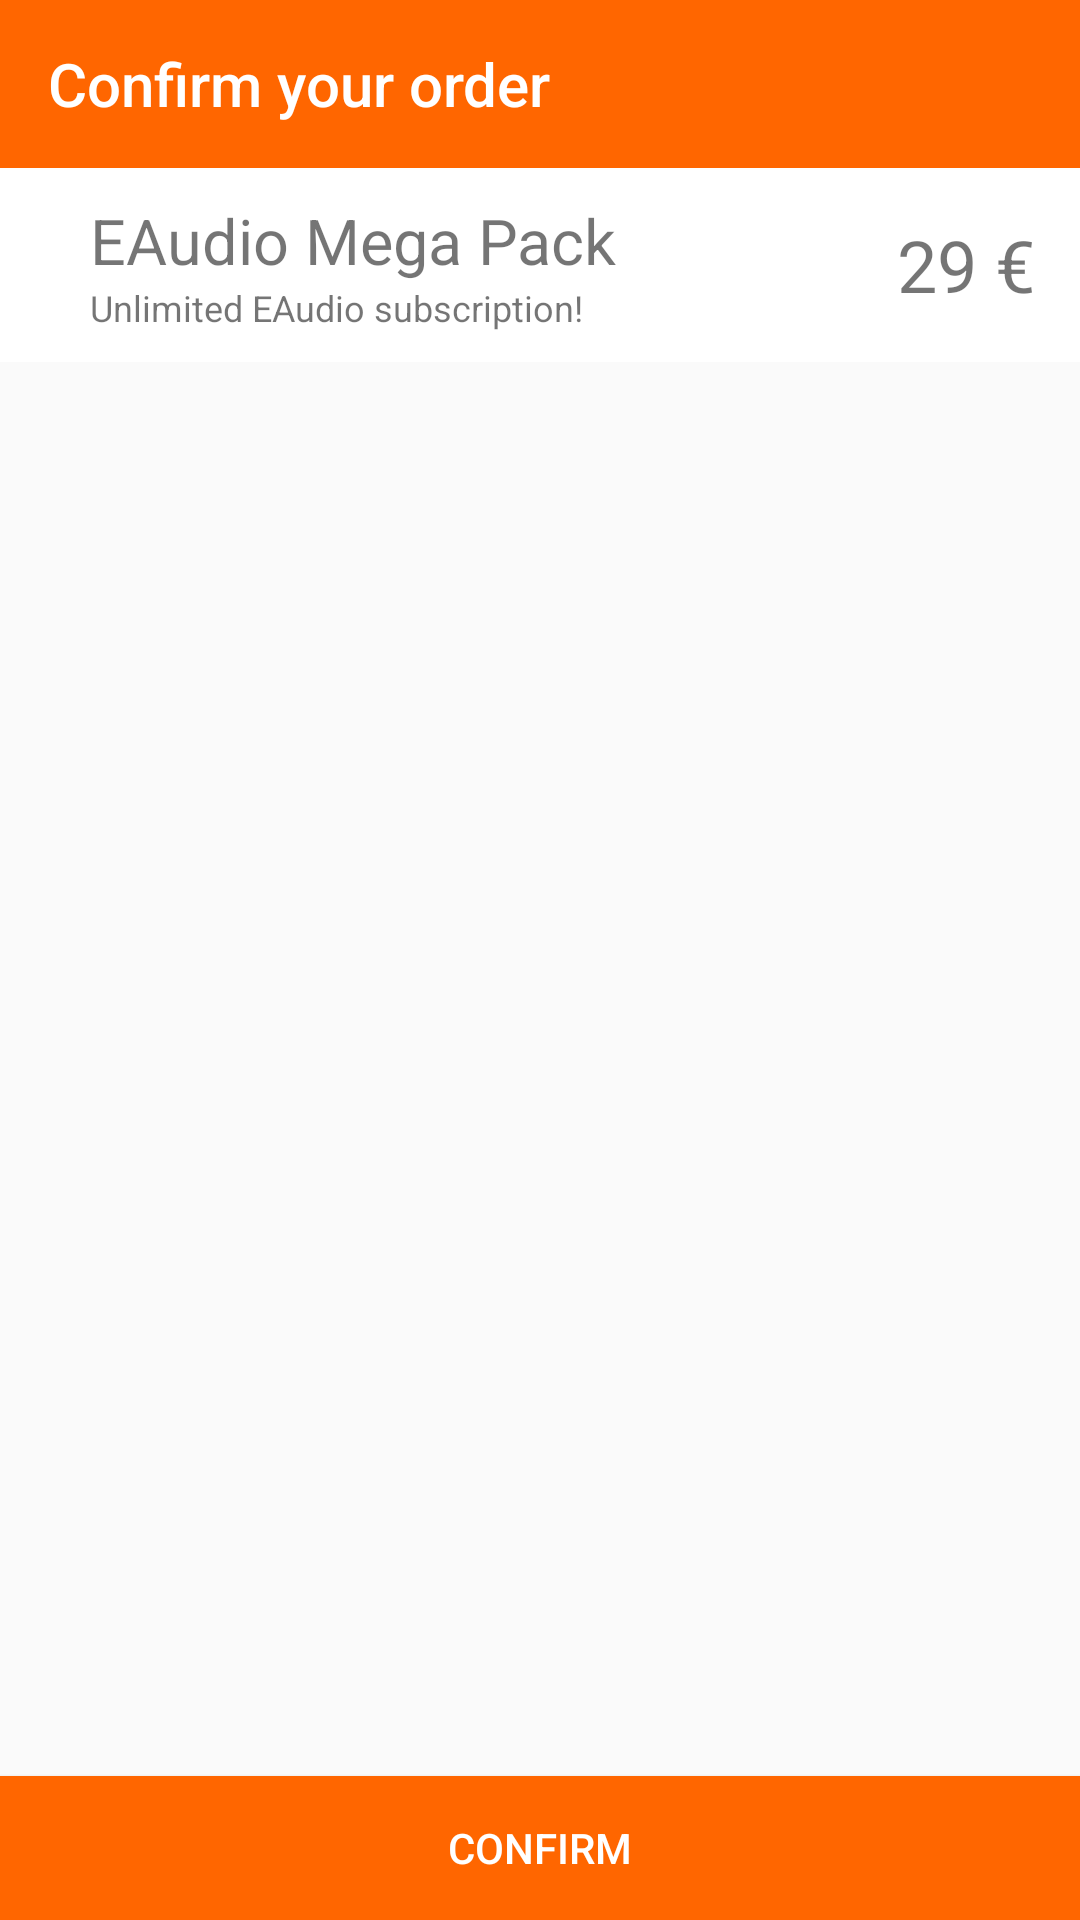

Here is an Android app screen rendered from its layout file. Give the layout XML and the strings, colors and styles it references.
<!-- AndroidManifest.xml: application theme AppTheme -->
<!-- res/layout/activity_confirm.xml -->
<?xml version="1.0" encoding="utf-8"?>
<LinearLayout xmlns:android="http://schemas.android.com/apk/res/android"
    xmlns:auto="http://schemas.android.com/apk/res-auto"
    xmlns:tools="http://schemas.android.com/tools"
    android:layout_width="match_parent"
    android:layout_height="match_parent"
    android:orientation="vertical"
    tools:context="com.example.android.eaudioplayer.ConfirmationActivity">

    <android.support.design.widget.AppBarLayout
        android:layout_width="match_parent"
        android:layout_height="wrap_content">

        <android.support.v7.widget.Toolbar
            android:id="@+id/toolbar"
            android:layout_width="match_parent"
            android:layout_height="wrap_content"
            android:theme="@style/Toolbar"
            auto:title="Confirm your order" />

    </android.support.design.widget.AppBarLayout>

    <include
        layout="@layout/cart"
        android:layout_width="match_parent"
        android:layout_height="wrap_content"
        android:layout_marginBottom="15dp" />

    <FrameLayout
        android:id="@+id/confirm_wallet_holder"
        android:layout_width="match_parent"
        android:layout_height="0dp"
        android:layout_weight="1" />

    <ProgressBar
        android:id="@+id/progress_bar"
        android:layout_width="wrap_content"
        android:layout_height="wrap_content"
        android:layout_gravity="center_horizontal"
        android:layout_marginBottom="16dp"
        android:layout_marginTop="16dp"
        android:indeterminate="true"
        android:visibility="gone"
        tools:visibility="visible" />

    <Button
        android:id="@+id/btn_pay"
        android:layout_width="match_parent"
        android:layout_height="wrap_content"
        android:text="@string/confirm" />

</LinearLayout>
<!-- res/layout/cart.xml (included above) -->
<?xml version="1.0" encoding="utf-8"?>
<LinearLayout xmlns:android="http://schemas.android.com/apk/res/android"
    xmlns:tools="http://schemas.android.com/tools"
    android:layout_width="match_parent"
    android:layout_height="wrap_content"
    android:background="@android:color/white"
    android:gravity="center"
    android:paddingBottom="10dp"
    android:paddingLeft="15dp"
    android:paddingRight="15dp"
    android:paddingTop="10dp">

    <ImageView
        android:layout_width="wrap_content"
        android:layout_height="wrap_content"
        android:layout_marginEnd="15dp"
        android:layout_marginRight="15dp"
        android:background="@color/accent"
        android:src="@drawable/ic_music_note_white" />

    <LinearLayout
        android:layout_width="0dp"
        android:layout_height="wrap_content"
        android:layout_weight="1"
        android:orientation="vertical">

        <TextView
            android:layout_width="wrap_content"
            android:layout_height="wrap_content"
            android:text="EAudio Mega Pack"
            android:textSize="21sp" />

        <TextView
            android:layout_width="wrap_content"
            android:layout_height="wrap_content"
            android:text="Unlimited EAudio subscription!"
            android:textSize="12sp" />

    </LinearLayout>

    <TextView
        android:id="@+id/amount"
        android:layout_width="wrap_content"
        android:layout_height="wrap_content"
        android:text="29 €"
        android:textSize="24sp"
        tools:text="29 €" />

</LinearLayout>
<!-- resources referenced by this layout -->
<resources>
  <color name="accent">#FF6600</color>
  <string name="confirm">Confirm</string>
  <style name="Toolbar" parent="Theme.AppCompat">
          <item name="android:textColorPrimary">@android:color/white</item>
          <item name="android:textColorSecondary">@android:color/white</item>
          <item name="android:background">#ff6600</item>
      </style>
  <style name="AppTheme" parent="Theme.AppCompat.Light.NoActionBar">
          
          <item name="colorPrimary">@color/colorPrimary</item>
          <item name="colorPrimaryDark">@color/colorPrimaryDark</item>
          <item name="colorAccent">@color/colorAccent</item>
          <item name="android:editTextStyle">@style/EditText</item>
          <item name="buttonStyle">@style/Button</item>
          <item name="alertDialogTheme">@style/AlertDialogTheme</item>
      </style>
  <color name="colorPrimary">#3F51B5</color>
  <color name="colorPrimaryDark">#303F9F</color>
  <color name="colorAccent">#FF4081</color>
  <style name="EditText" parent="Widget.AppCompat.EditText">
          <item name="android:minHeight">50dp</item>
          <item name="android:textAppearance">@style/TextAppearance.AppCompat.Small</item>
      </style>
  <style name="Button" parent="Widget.AppCompat.Button">
          <item name="android:background">@drawable/button_bg</item>
          <item name="android:textColor">@color/button_text</item>
      </style>
  <style name="AlertDialogTheme" parent="Theme.AppCompat.Light.Dialog.Alert">
          <item name="colorAccent">@color/accent</item>
          <item name="android:textColorPrimary">#000000</item>
      </style>
  <!-- drawable button_bg (drawable) -->
  <?xml version="1.0" encoding="utf-8"?>
  <selector xmlns:android="http://schemas.android.com/apk/res/android">
  
      <item android:drawable="@color/accent" android:state_enabled="true" />
  
      <item android:drawable="@color/button_bg_disabled" android:state_enabled="false" />
  
  </selector>
  <color name="button_bg_disabled">#cbcbcc</color>
</resources>
